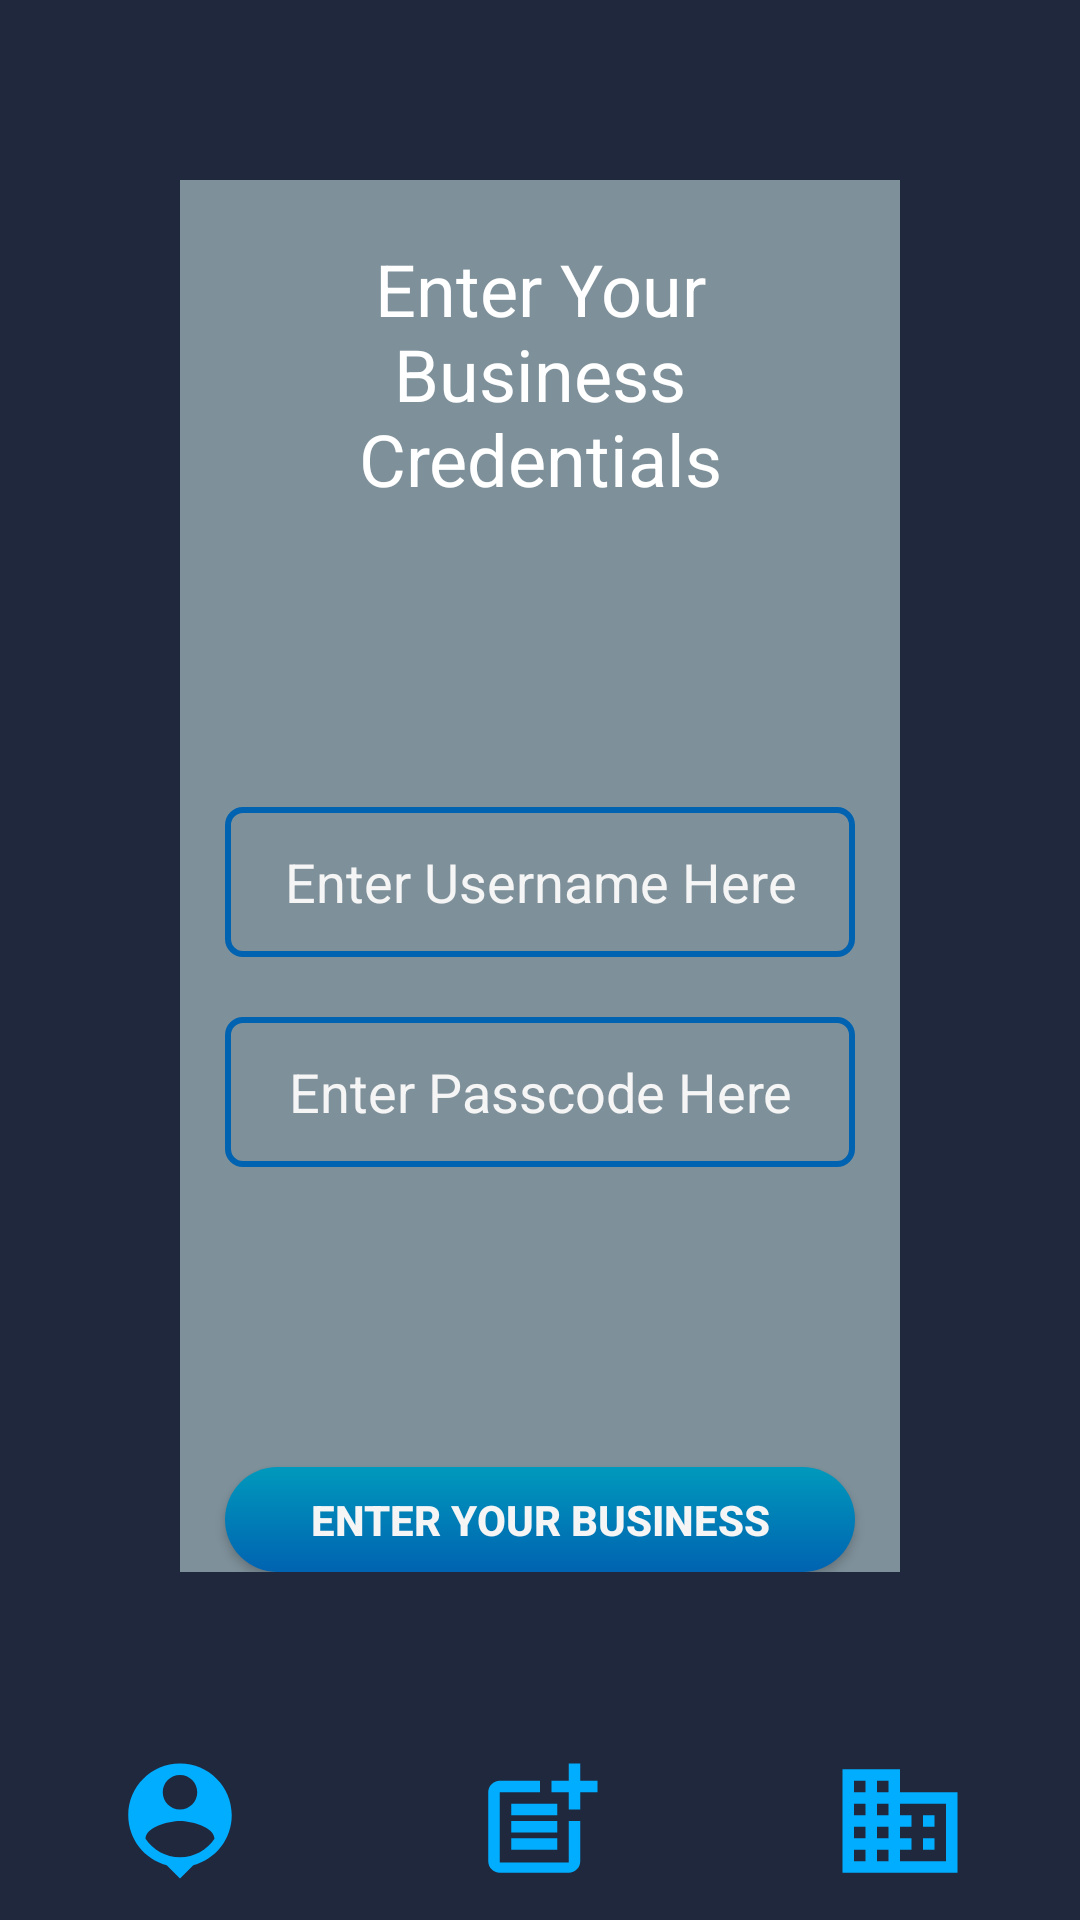

Reconstruct the res/layout file that produces this screen, plus the resources it refers to.
<!-- AndroidManifest.xml: application theme AppTheme -->
<!-- res/layout/login_page.xml -->
<?xml version="1.0" encoding="utf-8"?>
<LinearLayout
        xmlns:android="http://schemas.android.com/apk/res/android"
        xmlns:tools="http://schemas.android.com/tools"
        xmlns:app="http://schemas.android.com/apk/res-auto"
        android:layout_width="match_parent"
        android:layout_height="match_parent"
        tools:context=".user_main_page" android:orientation="vertical" android:layout_margin="0dp"
        android:background="@color/blue_grey">
    <LinearLayout
            android:orientation="vertical"
            android:layout_width="match_parent"
            android:layout_height="match_parent" android:layout_weight="4" android:layout_margin="60dp"
            android:background="@color/Grey">

        <TextView
                android:text="@string/enter_your_business_credentials"
                android:layout_width="match_parent"
                android:layout_height="wrap_content" android:id="@+id/vault_title_textview"
                android:textColor="@color/white"
                android:textSize="24sp" android:gravity="bottom|center_horizontal" android:layout_marginTop="20dp"
                android:layout_marginStart="15dp" android:layout_marginEnd="15dp"/>
        <EditText
                android:layout_width="match_parent"
                android:layout_height="50dp"
                android:inputType="text"
                android:ems="10"
                android:id="@+id/vault_username_edittext" android:hint="@string/enter_username_here"
                android:gravity="center|center_horizontal" android:layout_marginTop="100dp"
                style="@style/BlueLightBlueGradientEditTextStyle" android:autofillHints=""
                android:layout_marginStart="15dp" android:layout_marginEnd="15dp"
                android:textColorHint="@color/pearl_white"/>
        <EditText
                android:layout_width="match_parent"
                android:layout_height="50dp"
                android:inputType="number"
                android:ems="10"
                android:id="@+id/vault_passcode_edittext" android:hint="@string/enter_passcode_here"
                android:gravity="center|center_horizontal" android:layout_marginTop="20dp"
                style="@style/BlueLightBlueGradientEditTextStyle" android:autofillHints=""
                android:layout_marginStart="15dp" android:layout_marginEnd="15dp"
                android:textColorHint="@color/pearl_white"/>
        <Button
                android:text="@string/enter_your_business"
                android:layout_width="match_parent"
                android:layout_height="wrap_content" android:id="@+id/vault_submit_button"
                android:gravity="center|center_horizontal" android:layout_marginTop="100dp"
                android:layout_marginStart="15dp" android:layout_marginEnd="15dp"/>
    </LinearLayout>
    <LinearLayout
            android:orientation="horizontal"
            android:layout_width="match_parent"
            android:layout_height="wrap_content" android:layout_weight="1"
            android:layout_gravity="center_horizontal" android:layout_marginBottom="10dp">
        <ImageView
                android:src="@drawable/personal_page_vector"
                android:layout_width="wrap_content" android:tag="Login_Page_Users_Page"
                android:layout_height="wrap_content" android:id="@+id/search_page_personal_page_nav_imageview"
                android:layout_weight="1" android:contentDescription="@string/personal_page_image"/>
        <ImageView
                android:src="@drawable/add_bussiness_vector"
                android:layout_width="wrap_content" android:tag="Login_Page_Book_Appointment_Page"
                android:layout_height="wrap_content" android:id="@+id/add_businessl_page_nav_imageview"
                android:layout_weight="1" android:contentDescription="@string/booking_page_imageview"/>
        <ImageView
                android:src="@drawable/business_center_vector"
                android:layout_width="wrap_content" android:tag="Login_Page_Business_Needs_Page"
                android:layout_height="wrap_content" android:id="@+id/business_needs_page_nav_imageview"
                android:layout_weight="1" android:contentDescription="@string/business_needs_imageview"/>
    </LinearLayout>
</LinearLayout>
<!-- resources referenced by this layout -->
<resources>
  <color name="Grey">#7E909A</color>
  <color name="blue_grey">#20283E</color>
  <color name="pearl_white">#F5F5F5</color>
  <color name="white">#FFFFFFFF</color>
  <!-- drawable business_center_vector (drawable) -->
  <vector android:height="60dp" android:tint="#00ADFF"
      android:viewportHeight="24" android:viewportWidth="24"
      android:width="60dp" xmlns:android="http://schemas.android.com/apk/res/android">
      <path android:fillColor="@android:color/white" android:pathData="M12,7L12,3L2,3v18h20L22,7L12,7zM6,19L4,19v-2h2v2zM6,15L4,15v-2h2v2zM6,11L4,11L4,9h2v2zM6,7L4,7L4,5h2v2zM10,19L8,19v-2h2v2zM10,15L8,15v-2h2v2zM10,11L8,11L8,9h2v2zM10,7L8,7L8,5h2v2zM20,19h-8v-2h2v-2h-2v-2h2v-2h-2L12,9h8v10zM18,11h-2v2h2v-2zM18,15h-2v2h2v-2z"/>
  </vector>
  <!-- drawable personal_page_vector (drawable) -->
  <vector android:height="60dp" android:tint="#00ADFF"
      android:viewportHeight="24" android:viewportWidth="24"
      android:width="60dp" xmlns:android="http://schemas.android.com/apk/res/android">
      <path android:fillColor="@android:color/white" android:pathData="M12,2c-4.97,0 -9,4.03 -9,9 0,4.17 2.84,7.67 6.69,8.69L12,22l2.31,-2.31C18.16,18.67 21,15.17 21,11c0,-4.97 -4.03,-9 -9,-9zM12,4c1.66,0 3,1.34 3,3s-1.34,3 -3,3 -3,-1.34 -3,-3 1.34,-3 3,-3zM12,18.3c-2.5,0 -4.71,-1.28 -6,-3.22 0.03,-1.99 4,-3.08 6,-3.08 1.99,0 5.97,1.09 6,3.08 -1.29,1.94 -3.5,3.22 -6,3.22z"/>
  </vector>
  <string name="booking_page_imageview">Booking Page ImageView</string>
  <string name="business_needs_imageview">Business Needs ImageView</string>
  <string name="enter_passcode_here">Enter Passcode Here</string>
  <string name="enter_username_here">Enter Username Here</string>
  <string name="enter_your_business">Enter Your Business</string>
  <string name="enter_your_business_credentials">Enter Your Business Credentials</string>
  <string name="personal_page_image">Personal Page Image</string>
  <style name="BlueLightBlueGradientEditTextStyle" parent="Widget.AppCompat.EditText">
          <item name="android:background">@drawable/blue_light_blue_gradient_border</item>
          <item name="android:textColor">@color/pearl_white</item>
      </style>
  <style name="AppTheme" parent="Theme.AppCompat.Light.NoActionBar">
          <item name="buttonStyle">@style/BlueGreyGradientButtonStyle</item>
      </style>
  <!-- drawable blue_light_blue_gradient_border (drawable) -->
  <?xml version="1.0" encoding="utf-8"?>
  <shape xmlns:android="http://schemas.android.com/apk/res/android">
      <corners android:radius="5dp" />
      <solid android:color="@android:color/transparent" />
      <stroke
              android:width="2dp"
      android:color="@color/blue"
      android:gradientRadius="2dp" />
  </shape>
  <style name="BlueGreyGradientButtonStyle" parent="Widget.AppCompat.Button">
          <item name="android:background">@drawable/blue_light_blue_gradient</item>
          <item name="android:textColor">@color/pearl_white</item>
          <item name="android:textStyle">bold</item>
      </style>
  <color name="blue">#0063B1</color>
  <!-- drawable blue_light_blue_gradient (drawable) -->
  <?xml version="1.0" encoding="utf-8"?>
  <shape xmlns:android="http://schemas.android.com/apk/res/android">
      <corners android:radius="25dp" />
      <gradient
              android:startColor="@color/light_blue"
      android:endColor="@color/blue"
      android:angle="130" />
  </shape>
  <color name="light_blue">#0099BC</color>
</resources>
